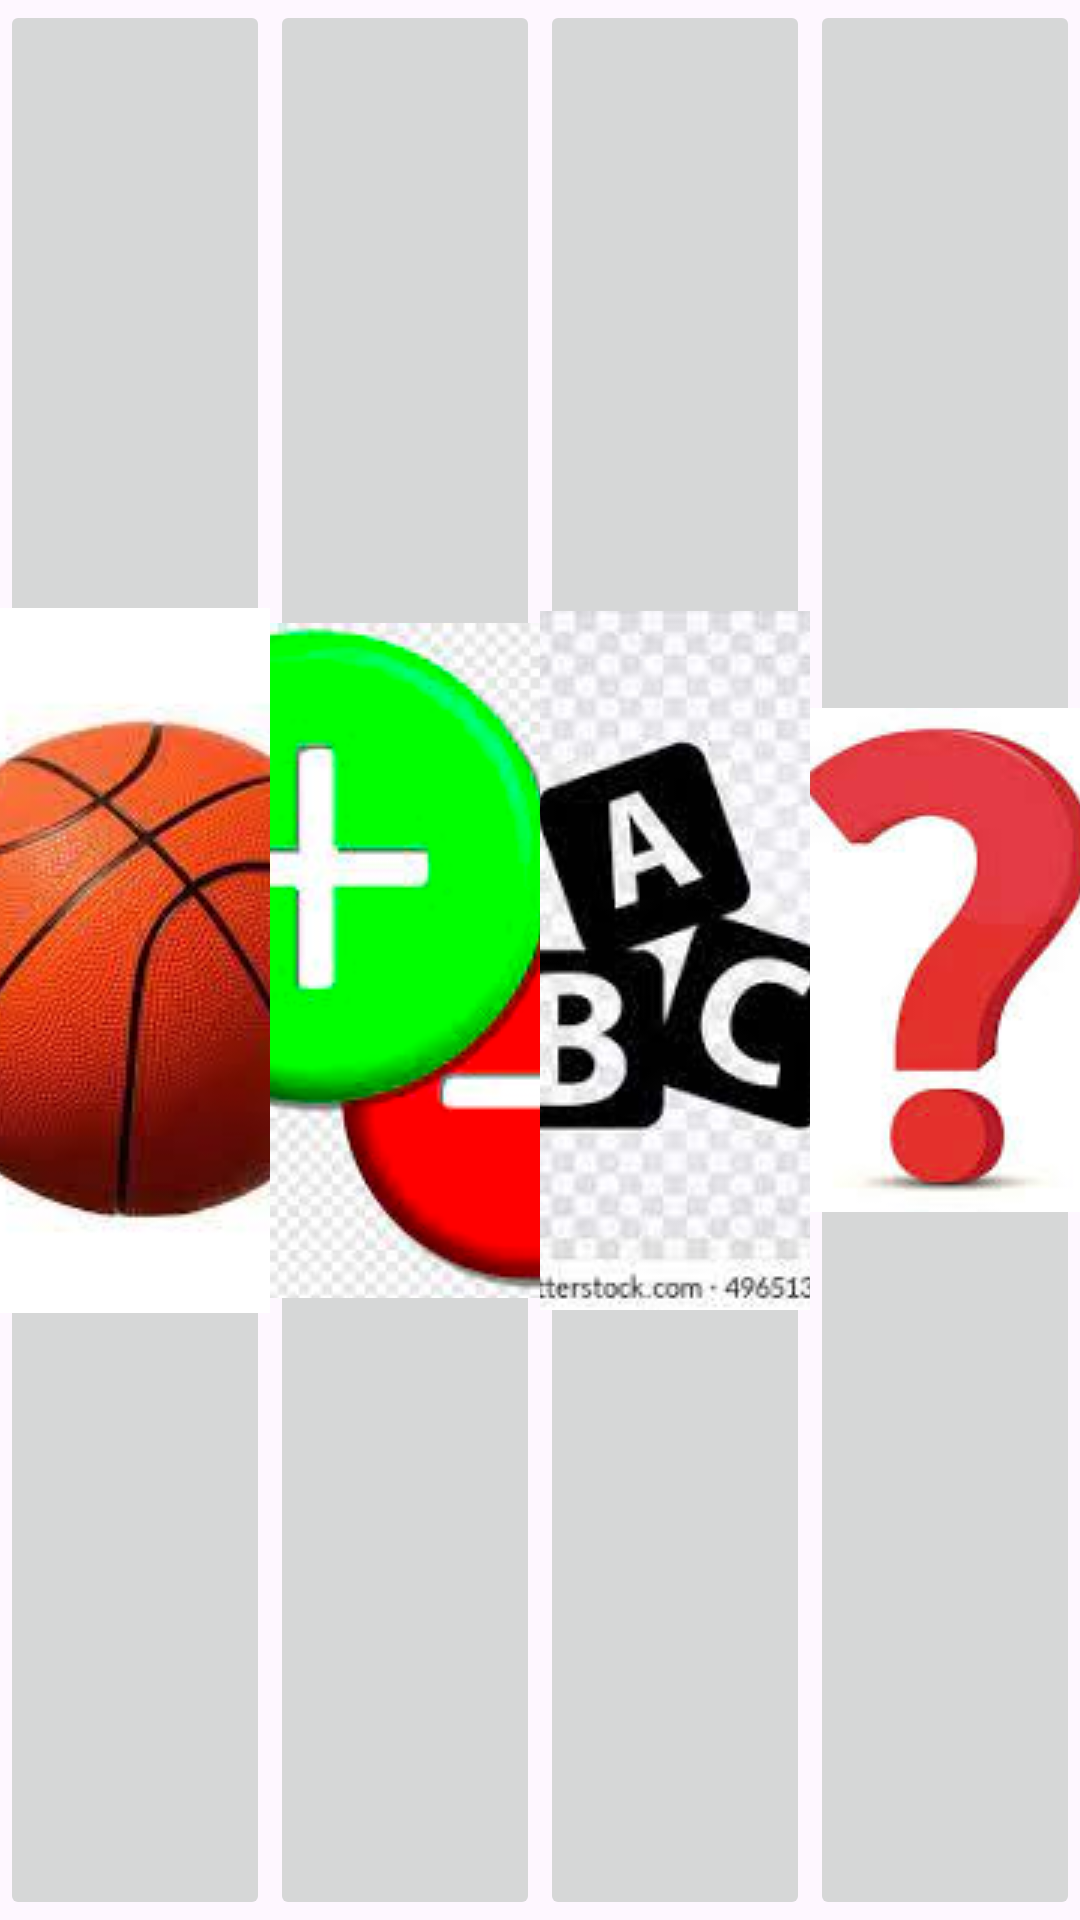

Here is an Android app screen rendered from its layout file. Give the layout XML and the strings, colors and styles it references.
<!-- AndroidManifest.xml: application theme Theme.EYEHUB_proto -->
<!-- res/layout/activity_main.xml -->
<?xml version="1.0" encoding="utf-8"?>
<LinearLayout xmlns:android="http://schemas.android.com/apk/res/android"
    xmlns:app="http://schemas.android.com/apk/res-auto"
    xmlns:tools="http://schemas.android.com/tools"
    android:layout_width="match_parent"
    android:layout_height="match_parent"
    android:orientation="horizontal"
    tools:context=".MainActivity">

    <ImageButton
        android:id="@+id/basketball"
        android:layout_width="0dp"
        android:layout_height="match_parent"
        android:layout_weight="1"
        android:onClick="basketOnClick"
        android:src="@drawable/basketboltopu" />

    <ImageButton
        android:id="@+id/toplamacikarma"
        android:layout_width="0dp"
        android:layout_height="match_parent"
        android:layout_weight="1"
        android:onClick="topcikOnClick"
        android:src="@drawable/topcik" />

    <ImageButton
        android:id="@+id/word"
        android:layout_width="0dp"
        android:layout_height="match_parent"
        android:layout_weight="1"
        android:onClick="wordOnClick"
        android:src="@drawable/abc" />

    <ImageButton
        android:id="@+id/bas"
        android:layout_width="0dp"
        android:layout_height="match_parent"
        android:layout_weight="1"
        android:onClick="basOnClick"
        android:src="@drawable/img" />
</LinearLayout>
<!-- resources referenced by this layout -->
<resources>
  <!-- drawable abc: png bitmap (drawable, 54592 bytes) -->
  <!-- drawable basketboltopu: jpg bitmap (drawable, 65841 bytes) -->
  <!-- drawable img: png bitmap (drawable, 17820 bytes) -->
  <!-- drawable topcik: png bitmap (drawable, 57158 bytes) -->
  <style name="Theme.EYEHUB_proto" parent="Base.Theme.EYEHUB_proto" />
  <style name="Base.Theme.EYEHUB_proto" parent="Theme.Material3.DayNight.NoActionBar">
          
          
      </style>
</resources>
